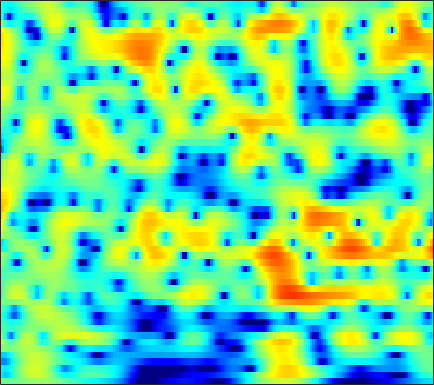

Data behind this chart, as committed beside it:
-0.45779, -0.60854, -0.76146, -0.8506, -0.87585, -0.85394, -0.7747, -0.67866, -0.51627, -0.32592, -0.11865, 0.037449, 0.24158, 0.43218, 0.56043, 0.7064, 0.81592, 0.87211, 0.91266, 0.91071, 0.85679, 0.7866, 0.65847, 0.47891
-5.269, -6.229, -6.825, -6.394, -5.571, -4.214, -2.853, -1.916, -0.8074, 0.137, 0.9253, 1.422, 1.964, 2.376, 2.602, 2.797, 2.87, 2.845, 2.706, 2.442, 2.048, 1.668, 1.049, 0.3037
-4.829, -5.426, -5.711, -5.354, -4.758, -3.711, -2.557, -1.699, -0.6244, 0.3364, 1.168, 1.705, 2.299, 2.752, 2.999, 3.197, 3.251, 3.196, 2.989, 2.624, 2.089, 1.571, 0.7096, -0.3617
-9.058, -9.652, -9.269, -7.938, -6.716, -5.095, -3.598, -2.581, -1.37, -0.3296, 0.5524, 1.114, 1.735, 2.217, 2.484, 2.717, 2.817, 2.807, 2.691, 2.459, 2.116, 1.792, 1.278, 0.6876
-6.468, -6.883, -6.54, -5.505, -4.55, -3.276, -2.11, -1.325, -0.4011, 0.3791, 1.031, 1.43, 1.864, 2.185, 2.352, 2.478, 2.498, 2.444, 2.289, 2.045, 1.713, 1.406, 0.9289, 0.3764
0.5813, 0.2319, -0.091, -0.2425, -0.2412, -0.1037, 0.1481, 0.39, 0.7475, 1.092, 1.396, 1.57, 1.719, 1.767, 1.734, 1.606, 1.394, 1.192, 0.8851, 0.5618, 0.2321, -0.02889, -0.4152, -0.8804
2.334, 1.37, 0.04125, -1.151, -1.744, -1.872, -1.273, -0.5524, 0.4828, 1.388, 2.065, 2.389, 2.534, 2.345, 1.98, 1.182, 0.01998, -1.067, -2.638, -3.817, -3.897, -3.246, -2.041, -0.9719
0.5436, -0.925, -3.489, -6.958, -9.758, -9.938, -6.42, -4.043, -1.687, -0.0675, 1.015, 1.541, 1.884, 1.829, 1.513, 0.7094, -0.57, -1.858, -3.919, -5.616, -5.389, -4.016, -1.88, -0.1008
-1.28, -1.756, -2.392, -2.926, -3.178, -3.252, -3.039, -2.717, -2.155, -1.545, -0.9931, -0.6444, -0.2793, -0.02879, 0.07497, 0.103, 0.04503, -0.01998, -0.09149, -0.07076, 0.08133, 0.2829, 0.6403, 1.043
-2.102, -2.514, -3.098, -3.645, -3.983, -4.261, -4.29, -4.127, -3.705, -3.08, -2.361, -1.822, -1.145, -0.5374, -0.1399, 0.3071, 0.6692, 0.8966, 1.147, 1.353, 1.528, 1.639, 1.767, 1.866
-2.183, -3.046, -4.476, -6.292, -7.943, -10.3, -11.64, -10.87, -8.486, -6.075, -4.045, -2.785, -1.405, -0.3265, 0.325, 1.028, 1.568, 1.884, 2.198, 2.409, 2.526, 2.56, 2.533, 2.434
-0.9869, -1.743, -2.989, -4.581, -6.019, -8.004, -9.082, -8.52, -6.45, -4.224, -2.41, -1.323, -0.155, 0.7312, 1.245, 1.783, 2.183, 2.401, 2.608, 2.715, 2.707, 2.621, 2.391, 2.014
-0.5368, -0.4207, -0.3053, -0.2434, -0.2217, -0.1811, -0.04343, 0.1368, 0.4034, 0.7382, 1.065, 1.231, 1.309, 1.255, 1.165, 1.022, 0.9489, 0.9767, 1.122, 1.323, 1.465, 1.464, 1.235, 0.66
-2.999, -1.317, 0.2981, 1.431, 2.051, 2.641, 3.013, 3.192, 3.253, 3.078, 2.658, 2.163, 1.167, -0.2961, -1.772, -4.316, -6.854, -7.217, -5.154, -2.703, -0.9143, -0.05361, 0.5417, 0.5522
-2.73, -1.592, -0.2741, 0.7654, 1.377, 1.98, 2.349, 2.488, 2.529, 2.326, 1.837, 1.296, 0.2949, -1.112, -2.462, -4.553, -6.323, -6.555, -5.145, -3.18, -1.527, -0.6038, 0.2215, 0.6504
-2.468, -1.884, -1.186, -0.5805, -0.2073, 0.1973, 0.4953, 0.618, 0.6779, 0.663, 0.5515, 0.384, 0.08632, -0.2722, -0.5358, -0.8231, -0.9832, -0.9629, -0.7641, -0.4103, -0.001003, 0.2911, 0.61, 0.8163
-2.533, -2.152, -1.806, -1.585, -1.481, -1.391, -1.302, -1.206, -1.088, -0.9229, -0.6931, -0.5242, -0.3116, -0.1019, 0.03954, 0.2082, 0.3793, 0.5181, 0.7061, 0.8984, 1.075, 1.187, 1.303, 1.355
-1.288, -1.462, -1.837, -2.398, -2.897, -3.63, -4.238, -4.397, -4.191, -3.571, -2.705, -1.998, -1.118, -0.3563, 0.1053, 0.5921, 0.9718, 1.188, 1.414, 1.582, 1.717, 1.804, 1.884, 1.929
0.6351, -0.09061, -1.254, -2.776, -4.282, -7.046, -11.63, -16.84, -15.06, -8.811, -5.127, -3.245, -1.431, -0.2109, 0.4276, 1.009, 1.323, 1.415, 1.43, 1.384, 1.369, 1.416, 1.568, 1.806
1.267, 0.517, -0.4174, -1.368, -2.154, -3.281, -4.601, -5.134, -4.667, -3.421, -1.847, -0.7643, 0.3474, 1.047, 1.33, 1.4, 1.065, 0.5792, -0.3986, -1.616, -2.731, -3.047, -2.364, -0.9307
-4.838, -4.853, -3.418, -1.994, -1.219, -0.5517, -0.00941, 0.1631, 0.5087, 0.9164, 1.237, 1.48, 1.672, 1.717, 1.602, 1.155, 0.3305, -0.5789, -2.411, -5.352, -10.47, -14.86, -9.357, -4.099
-6.213, -5.89, -3.881, -2.071, -1.118, -0.3396, 0.2785, 0.5367, 0.5868, 0.6279, 0.5536, 0.3913, 0.1198, -0.1739, -0.425, -0.781, -1.097, -1.392, -1.807, -2.155, -2.243, -2.046, -1.366, -0.3156
1.818, 1.19, 0.6582, 0.2965, 0.1136, -0.07211, -0.4586, -0.6252, -1.002, -1.582, -2.238, -2.882, -3.816, -4.829, -5.417, -5.671, -5.263, -4.659, -3.619, -2.567, -1.508, -0.7814, 0.1688, 1.036
4.032, 3.067, 1.698, 0.3506, -0.5814, -1.568, -2.365, -2.883, -3.301, -4.016, -5.077, -6.139, -8.328, -11.9, -16.38, -24.07, -14.64, -10.36, -6.675, -4.096, -2.209, -1.029, 0.2784, 1.361
5.133, 3.527, 0.8257, -2.555, -5.633, -9.221, -8.827, -7.559, -6.082, -5.354, -5.436, -5.886, -6.881, -8.091, -8.982, -9.268, -8.382, -7.193, -5.374, -3.638, -2.086, -1.017, 0.2207, 1.33
6.815, 5.22, 2.689, -0.4457, -3.155, -5.859, -6.408, -5.412, -4.494, -4.043, -4.129, -4.512, -5.144, -5.757, -6.101, -6.263, -6.226, -5.854, -5.198, -4.389, -3.463, -2.697, -1.573, -0.4508
7.789, 6.912, 5.553, 4.11, 3.023, 1.694, 0.5576, -0.3071, -1.306, -2.613, -4.143, -5.483, -7.615, -9.78, -11, -11.7, -11.2, -10.75, -10.4, -10.25, -10.08, -9.589, -8.167, -6.191
7.353, 6.939, 6.244, 5.396, 4.69, 3.596, 2.46, 1.437, -0.07045, -1.931, -4.193, -6.369, -10.17, -15.99, -22.38, -21.52, -16.41, -14.92, -14.61, -16.27, -21.48, -31.91, -18.85, -12.29
6.065, 5.963, 5.688, 5.219, 4.766, 3.977, 3.081, 2.266, 1.021, -0.4081, -2.054, -3.404, -5.246, -7.018, -8.078, -9.032, -9.472, -9.716, -9.99, -10.36, -10.56, -10.39, -9.64, -8.396
4.402, 4.502, 4.484, 4.308, 4.066, 3.643, 3.029, 2.519, 1.688, 0.7979, -0.2069, -0.961, -1.972, -2.932, -3.594, -4.293, -4.909, -5.249, -5.603, -5.845, -5.92, -5.88, -5.685, -5.346
2.82, 3.073, 3.273, 3.347, 3.303, 3.141, 2.808, 2.497, 1.981, 1.375, 0.7283, 0.2087, -0.4771, -1.136, -1.599, -2.183, -2.684, -3.023, -3.427, -3.753, -4.02, -4.165, -4.246, -4.228
1.45, 1.962, 2.509, 2.86, 3.01, 3.01, 2.895, 2.659, 2.266, 1.728, 1.141, 0.6773, 0.0776, -0.4653, -0.825, -1.285, -1.679, -1.991, -2.425, -2.904, -3.45, -3.873, -4.413, -4.798
0.6191, 1.488, 2.432, 3.062, 3.375, 3.512, 3.45, 3.189, 2.661, 1.89, 0.9574, 0.2442, -0.6383, -1.231, -1.438, -1.465, -1.402, -1.416, -1.621, -2.177, -3.143, -4.224, -6.243, -8.78
0.04811, 1.004, 2.127, 2.985, 3.426, 3.817, 3.746, 3.486, 2.674, 1.368, -0.6417, -2.713, -6.22, -8.573, -7.307, -4.26, -2.149, -1.117, -0.4435, -0.4677, -1.145, -2.112, -4.102, -6.867
-4.369, -2.949, -1.229, 0.2328, 1.078, 1.838, 2.149, 2.126, 1.637, 0.6506, -0.9735, -2.644, -5.184, -6.631, -5.735, -3.4, -1.422, -0.3528, 0.5106, 0.8964, 0.8544, 0.6478, 0.2244, -0.1895
-12.23, -8.522, -5.333, -3.069, -1.804, -0.6769, 0.1693, 0.4864, 0.72, 0.6489, 0.4124, 0.2063, -0.03728, -0.07848, 0.05272, 0.436, 0.9102, 1.208, 1.504, 1.615, 1.551, 1.392, 1.094, 0.7488
-8.419, -7.059, -5.35, -3.822, -2.903, -1.773, -0.9547, -0.4247, 0.1533, 0.6261, 1.04, 1.305, 1.623, 1.921, 2.125, 2.337, 2.487, 2.523, 2.467, 2.242, 1.867, 1.471, 0.8161, 0.03778
-5.947, -5.18, -4.239, -3.557, -3.123, -2.624, -2.155, -1.675, -0.9725, -0.09867, 0.7914, 1.417, 2.189, 2.81, 3.177, 3.502, 3.623, 3.596, 3.347, 2.873, 2.14, 1.433, 0.244, -1.209
-3.805, -3.43, -3.288, -3.636, -4.144, -5.305, -6.177, -6.277, -4.899, -2.766, -0.661, 0.6925, 2.157, 3.241, 3.824, 4.354, 4.574, 4.545, 4.24, 3.626, 2.657, 1.678, -0.02739, -2.283
-1.252, -1.416, -2.05, -3.234, -4.569, -7.697, -12.92, -17.1, -10.56, -5.211, -1.868, -0.04775, 1.726, 3.008, 3.679, 4.282, 4.565, 4.564, 4.325, 3.768, 2.887, 1.978, 0.4219, -1.646
-0.01547, -0.2609, -0.8211, -1.563, -2.239, -3.101, -3.686, -3.809, -3.293, -2.245, -1.039, -0.1294, 0.9086, 1.756, 2.258, 2.691, 2.921, 2.936, 2.788, 2.434, 1.892, 1.355, 0.5059, -0.4766
0.8451, 0.6489, 0.3283, -0.1153, -0.5196, -0.948, -1.339, -1.501, -1.494, -1.303, -0.8995, -0.5361, -0.001713, 0.4588, 0.7484, 1.014, 1.117, 1.117, 0.9704, 0.744, 0.4611, 0.2517, -0.03592, -0.275
2.231, 2.086, 1.741, 1.222, 0.7358, -0.05769, -0.9132, -1.463, -2.048, -2.236, -1.988, -1.627, -1.014, -0.4525, -0.1674, 0.05539, 0.001315, -0.1844, -0.5856, -1.051, -1.403, -1.486, -1.327, -0.9245
4.116, 4.04, 3.603, 2.83, 2.035, 0.4736, -1.617, -3.62, -6.798, -8.265, -6.307, -4.272, -2.158, -0.7565, -0.1418, 0.1144, -0.196, -0.8724, -2.308, -4.43, -6.692, -7.277, -5.529, -3.053
4.4, 4.468, 4.232, 3.551, 2.744, 1.198, -0.9178, -3.073, -6.509, -8.235, -6.072, -3.92, -1.746, -0.3761, 0.2244, 0.443, 0.0513, -0.6746, -2.374, -5.062, -8.662, -9.804, -6.749, -3.417
2.525, 2.83, 2.946, 2.701, 2.249, 1.485, 0.5294, -0.2518, -1.074, -1.525, -1.553, -1.288, -0.8219, -0.3352, -0.07695, 0.1299, 0.06796, -0.1234, -0.563, -1.105, -1.491, -1.602, -1.397, -0.9701
1.605, 2.035, 2.249, 2.153, 1.885, 1.331, 0.5574, -0.0327, -0.767, -1.367, -1.665, -1.703, -1.481, -1.079, -0.7307, -0.2856, 0.06893, 0.2377, 0.3732, 0.4099, 0.3943, 0.3689, 0.2909, 0.1711
2.468, 2.778, 2.839, 2.534, 2.132, 1.232, 0.02142, -1.062, -2.758, -4.461, -5.522, -5.554, -4.58, -3.19, -2.153, -1.002, -0.08443, 0.4259, 0.9152, 1.219, 1.323, 1.31, 1.149, 0.839
3.994, 4.117, 3.981, 3.455, 2.872, 1.646, -0.05352, -1.74, -4.913, -10.1, -23.03, -18.29, -9.341, -5.31, -3.392, -1.582, -0.3075, 0.3706, 1.006, 1.383, 1.504, 1.446, 1.173, 0.6604
4.876, 4.832, 4.57, 4.04, 3.403, 2.329, 0.9961, -0.1594, -1.932, -3.627, -4.762, -5.019, -4.501, -3.506, -2.729, -1.793, -1.026, -0.5118, -0.03112, 0.2597, 0.3657, 0.2725, -0.07204, -0.73
5.29, 5.14, 4.757, 4.215, 3.639, 2.782, 1.783, 0.9549, -0.1533, -1.173, -2.057, -2.555, -2.999, -3.232, -3.236, -3.115, -2.866, -2.602, -2.191, -1.803, -1.503, -1.389, -1.473, -1.869
5.746, 5.496, 4.995, 4.324, 3.784, 2.923, 1.919, 1.075, -0.05435, -1.248, -2.466, -3.341, -4.472, -5.507, -6.165, -6.734, -6.787, -6.541, -5.643, -4.471, -3.371, -2.665, -2.021, -1.744
6.028, 5.596, 4.934, 4.131, 3.522, 2.562, 1.466, 0.5713, -0.8068, -2.442, -4.274, -5.804, -7.93, -10.02, -11.8, -14.67, -17.75, -16.68, -11.76, -7.561, -4.566, -2.945, -1.375, -0.3933
5.275, 4.503, 3.441, 2.475, 1.742, 0.8817, 0.05706, -0.6501, -2.006, -3.934, -6.657, -9.308, -13.97, -17.48, -17.21, -15.85, -14.91, -13.33, -9.307, -5.445, -2.487, -0.7696, 0.932, 2.063
1.924, 0.2826, -2.316, -4.533, -5.306, -4.677, -3.724, -3.401, -3.562, -4.444, -6.125, -8.024, -11.03, -12.67, -11.79, -9.211, -6.747, -5.043, -2.907, -0.9299, 0.8062, 1.904, 3.067, 3.869
-1.763, -4.118, -8.584, -14.68, -15.31, -10.19, -7.01, -5.639, -4.536, -4.071, -4.039, -4.175, -4.297, -4.154, -3.834, -3.054, -2.024, -1.171, -0.02917, 1.029, 1.993, 2.604, 3.248, 3.672
-2.238, -3.394, -4.858, -5.834, -6.174, -5.913, -5.17, -4.487, -3.716, -3.083, -2.573, -2.215, -1.798, -1.389, -1.012, -0.4824, 0.1085, 0.5872, 1.205, 1.789, 2.286, 2.589, 2.856, 2.956
-2.729, -3.543, -4.405, -4.953, -4.947, -4.609, -4.021, -3.471, -2.708, -1.977, -1.32, -0.8807, -0.3766, 0.07255, 0.3883, 0.7907, 1.188, 1.484, 1.87, 2.235, 2.525, 2.674, 2.748, 2.642
